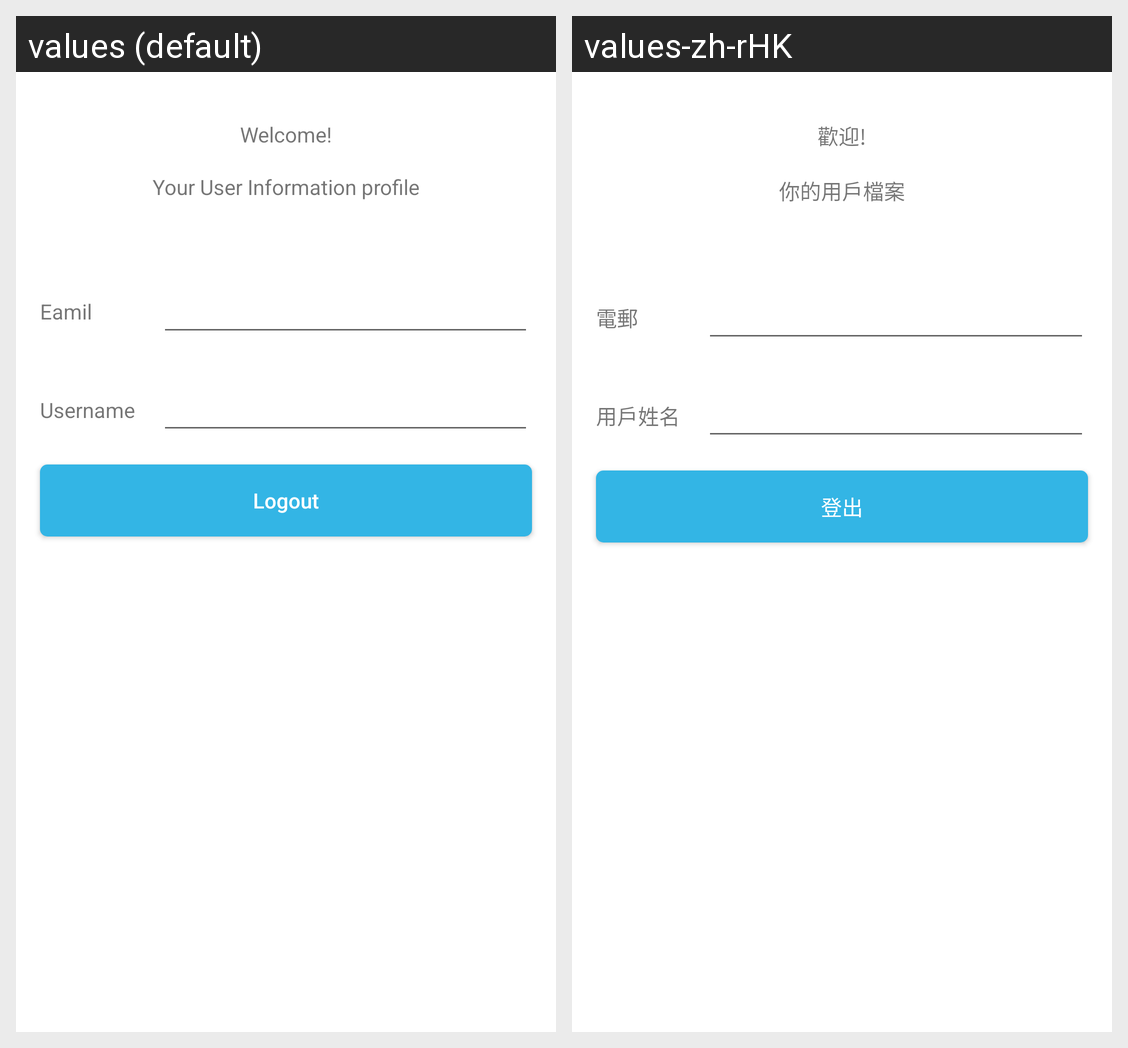

Translations of the strings shown on this Android screen, per locale in the grid:
Android screen res/layout/fragment_user_info.xml rendered under 2 locales, left to right: values (default), values-zh-rHK. Device: Nexus 5 (rendered at 1080×1920; each locale shown at half size, 540×960, under a caption strip naming it); theme AppTheme.
Strings drawn on this screen, with the default value and each locale's value (text and hints the layout hard-codes, and strings that could not be matched under every locale, appear in the picture but are not listed):

welcome
  values: Welcome!
  values-zh-rHK: 歡迎!

userInfoTitle
  values: Your User Information profile
  values-zh-rHK: 你的用戶檔案

email
  values: Eamil
  values-zh-rHK: 電郵

username
  values: Username
  values-zh-rHK: 用戶姓名

logout
  values: Logout
  values-zh-rHK: 登出
